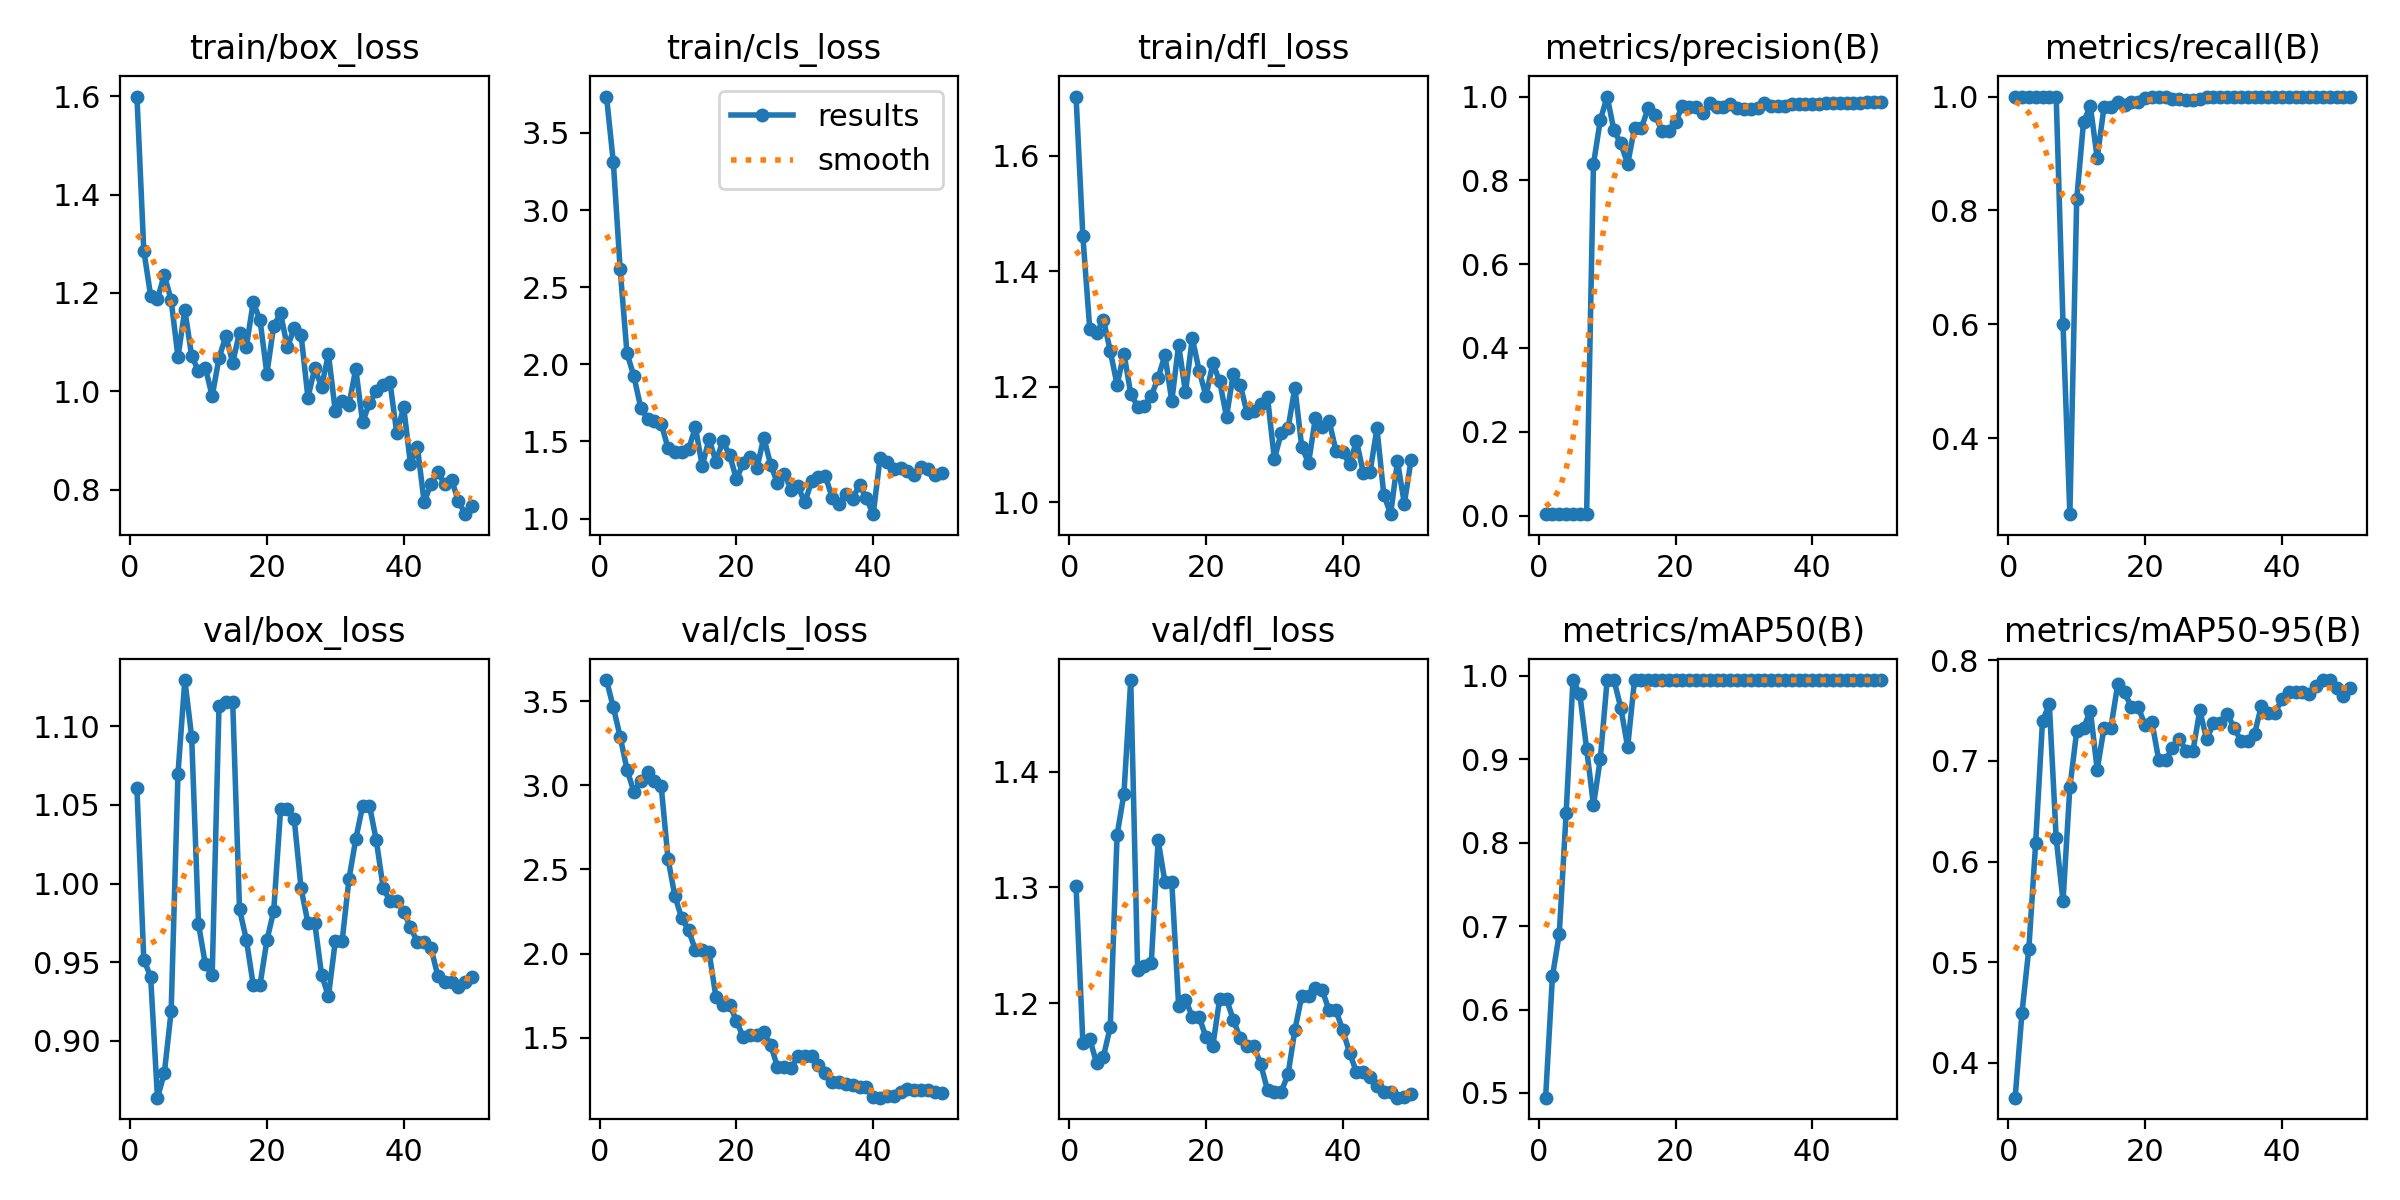

The data file committed next to this chart (first rows):
epoch, time, train/box_loss, train/cls_loss, train/dfl_loss, metrics/precision(B), metrics/recall(B), metrics/mAP50(B), metrics/mAP50-95(B), val/box_loss, val/cls_loss, val/dfl_loss, lr/pg0, lr/pg1, lr/pg2
1, 29.47, 1.599, 3.736, 1.703, 0.00337, 1, 0.4944, 0.3652, 1.06, 3.626, 1.301, 7.145e-05, 7.145e-05, 7.145e-05
2, 57.56, 1.286, 3.309, 1.46, 0.00335, 1, 0.6396, 0.4498, 0.9516, 3.463, 1.166, 0.0001541, 0.0001541, 0.0001541
3, 84.88, 1.194, 2.615, 1.3, 0.0034, 1, 0.691, 0.5131, 0.9408, 3.289, 1.169, 0.0002333, 0.0002333, 0.0002333
4, 112.1, 1.188, 2.071, 1.293, 0.00336, 1, 0.8351, 0.6185, 0.8639, 3.093, 1.149, 0.0003091, 0.0003091, 0.0003091
5, 139.2, 1.237, 1.925, 1.316, 0.00334, 1, 0.995, 0.7398, 0.8793, 2.963, 1.154, 0.0003816, 0.0003816, 0.0003816
6, 167.4, 1.185, 1.72, 1.262, 0.00335, 1, 0.9783, 0.7562, 0.9188, 3.024, 1.18, 0.0004506, 0.0004506, 0.0004506
7, 194.4, 1.07, 1.648, 1.203, 0.00333, 1, 0.9125, 0.6233, 1.07, 3.082, 1.345, 0.0005163, 0.0005163, 0.0005163
8, 233.2, 1.166, 1.635, 1.257, 0.8388, 0.6, 0.845, 0.5607, 1.129, 3.028, 1.381, 0.0005785, 0.0005785, 0.0005785
9, 273.1, 1.072, 1.614, 1.188, 0.9436, 0.2667, 0.9006, 0.6738, 1.093, 2.993, 1.479, 0.0006374, 0.0006374, 0.0006374
10, 311.5, 1.041, 1.458, 1.165, 1, 0.8192, 0.995, 0.7295, 0.9743, 2.562, 1.229, 0.0006929, 0.0006929, 0.0006929
11, 348.3, 1.048, 1.429, 1.166, 0.919, 0.9556, 0.995, 0.7325, 0.9487, 2.341, 1.232, 0.0007449, 0.0007449, 0.0007449
12, 385, 0.9899, 1.43, 1.184, 0.8881, 0.9831, 0.9617, 0.7501, 0.9417, 2.21, 1.235, 0.0007936, 0.0007936, 0.0007936
13, 421.3, 1.068, 1.449, 1.215, 0.8391, 0.8919, 0.9146, 0.6913, 1.113, 2.139, 1.341, 0.0008389, 0.0008389, 0.0008389
14, 457.9, 1.112, 1.593, 1.255, 0.9246, 0.9823, 0.995, 0.7331, 1.115, 2.021, 1.305, 0.0008808, 0.0008808, 0.0008808
15, 494.2, 1.058, 1.341, 1.175, 0.9246, 0.9823, 0.995, 0.7331, 1.115, 2.021, 1.305, 0.0009193, 0.0009193, 0.0009193
16, 531.2, 1.119, 1.516, 1.272, 0.9722, 0.9905, 0.995, 0.7762, 0.9835, 2.007, 1.198, 0.0009544, 0.0009544, 0.0009544
17, 569.1, 1.091, 1.37, 1.19, 0.9562, 0.9853, 0.995, 0.7682, 0.9643, 1.743, 1.203, 0.0009763, 0.0009763, 0.0009763
18, 607.6, 1.181, 1.501, 1.284, 0.9181, 0.9912, 0.995, 0.7534, 0.9357, 1.697, 1.188, 0.000948, 0.000948, 0.000948
19, 644.1, 1.145, 1.413, 1.228, 0.9181, 0.9912, 0.995, 0.7534, 0.9357, 1.697, 1.188, 0.0009197, 0.0009197, 0.0009197
20, 680.5, 1.036, 1.256, 1.184, 0.9394, 0.9969, 0.995, 0.7357, 0.9639, 1.601, 1.171, 0.0008914, 0.0008914, 0.0008914
21, 716.8, 1.133, 1.359, 1.24, 0.9774, 1, 0.995, 0.7388, 0.9825, 1.502, 1.163, 0.0008631, 0.0008631, 0.0008631
22, 752.9, 1.158, 1.396, 1.209, 0.9744, 1, 0.995, 0.7008, 1.047, 1.515, 1.204, 0.0008348, 0.0008348, 0.0008348
23, 789.4, 1.089, 1.326, 1.148, 0.9744, 1, 0.995, 0.7008, 1.047, 1.515, 1.204, 0.0008065, 0.0008065, 0.0008065
24, 825.8, 1.128, 1.526, 1.223, 0.9619, 0.9948, 0.995, 0.7128, 1.041, 1.531, 1.186, 0.0007782, 0.0007782, 0.0007782
25, 862.1, 1.115, 1.35, 1.203, 0.9847, 0.9958, 0.995, 0.7222, 0.997, 1.458, 1.17, 0.0007499, 0.0007499, 0.0007499
26, 898.9, 0.9872, 1.23, 1.155, 0.976, 0.9932, 0.995, 0.7099, 0.9749, 1.326, 1.163, 0.0007216, 0.0007216, 0.0007216
27, 935.1, 1.047, 1.291, 1.157, 0.976, 0.9932, 0.995, 0.7099, 0.9749, 1.326, 1.163, 0.0006934, 0.0006934, 0.0006934
28, 971.6, 1.009, 1.188, 1.17, 0.9811, 0.9951, 0.995, 0.7503, 0.9419, 1.319, 1.148, 0.0006651, 0.0006651, 0.0006651
29, 1008, 1.075, 1.209, 1.181, 0.9736, 1, 0.995, 0.7214, 0.9284, 1.392, 1.125, 0.0006368, 0.0006368, 0.0006368
30, 1045, 0.9601, 1.104, 1.075, 0.9705, 1, 0.995, 0.7373, 0.9633, 1.389, 1.124, 0.0006085, 0.0006085, 0.0006085
31, 1081, 0.981, 1.243, 1.119, 0.9705, 1, 0.995, 0.7373, 0.9633, 1.389, 1.124, 0.0005802, 0.0005802, 0.0005802
32, 1118, 0.9728, 1.268, 1.127, 0.9722, 1, 0.995, 0.7468, 1.003, 1.339, 1.139, 0.0005519, 0.0005519, 0.0005519
33, 1154, 1.045, 1.276, 1.198, 0.9841, 1, 0.995, 0.7331, 1.028, 1.289, 1.177, 0.0005236, 0.0005236, 0.0005236
34, 1192, 0.9367, 1.136, 1.096, 0.9774, 1, 0.995, 0.7202, 1.049, 1.238, 1.206, 0.0004953, 0.0004953, 0.0004953
35, 1228, 0.9764, 1.096, 1.067, 0.9774, 1, 0.995, 0.7202, 1.049, 1.238, 1.206, 0.000467, 0.000467, 0.000467
36, 1266, 1, 1.162, 1.146, 0.9784, 1, 0.995, 0.7268, 1.027, 1.225, 1.213, 0.0004387, 0.0004387, 0.0004387
37, 1303, 1.013, 1.128, 1.13, 0.9817, 1, 0.995, 0.7545, 0.9973, 1.22, 1.211, 0.0004104, 0.0004104, 0.0004104
38, 1340, 1.018, 1.221, 1.141, 0.9817, 1, 0.995, 0.7476, 0.9889, 1.204, 1.194, 0.0003821, 0.0003821, 0.0003821
39, 1377, 0.9141, 1.131, 1.089, 0.9817, 1, 0.995, 0.7476, 0.9889, 1.204, 1.194, 0.0003538, 0.0003538, 0.0003538
40, 1414, 0.9678, 1.029, 1.087, 0.9821, 1, 0.995, 0.7615, 0.9822, 1.148, 1.177, 0.0003255, 0.0003255, 0.0003255
41, 1450, 0.8513, 1.392, 1.065, 0.9828, 1, 0.995, 0.7683, 0.9724, 1.143, 1.157, 0.0002972, 0.0002972, 0.0002972
42, 1486, 0.8875, 1.364, 1.106, 0.9839, 1, 0.995, 0.7683, 0.9627, 1.155, 1.141, 0.0002689, 0.0002689, 0.0002689
43, 1524, 0.7742, 1.32, 1.051, 0.9839, 1, 0.995, 0.7683, 0.9627, 1.155, 1.141, 0.0002406, 0.0002406, 0.0002406
44, 1560, 0.8117, 1.325, 1.053, 0.9852, 1, 0.995, 0.7664, 0.959, 1.176, 1.137, 0.0002123, 0.0002123, 0.0002123
45, 1595, 0.8351, 1.311, 1.128, 0.9847, 1, 0.995, 0.7747, 0.9412, 1.194, 1.129, 0.0001841, 0.0001841, 0.0001841
46, 1632, 0.8106, 1.282, 1.013, 0.9853, 1, 0.995, 0.7804, 0.9377, 1.188, 1.124, 0.0001558, 0.0001558, 0.0001558
47, 1668, 0.8198, 1.335, 0.979, 0.9853, 1, 0.995, 0.7804, 0.9377, 1.188, 1.124, 0.0001275, 0.0001275, 0.0001275
48, 1704, 0.7771, 1.321, 1.071, 0.9866, 1, 0.995, 0.7728, 0.9345, 1.188, 1.119, 9.91726e-05, 9.91726e-05, 9.91726e-05
49, 1740, 0.75, 1.285, 0.9973, 0.9872, 1, 0.995, 0.7646, 0.9377, 1.177, 1.119, 7.08784e-05, 7.08784e-05, 7.08784e-05
50, 1776, 0.7657, 1.299, 1.073, 0.9875, 1, 0.995, 0.7726, 0.9405, 1.171, 1.121, 4.25842e-05, 4.25842e-05, 4.25842e-05
